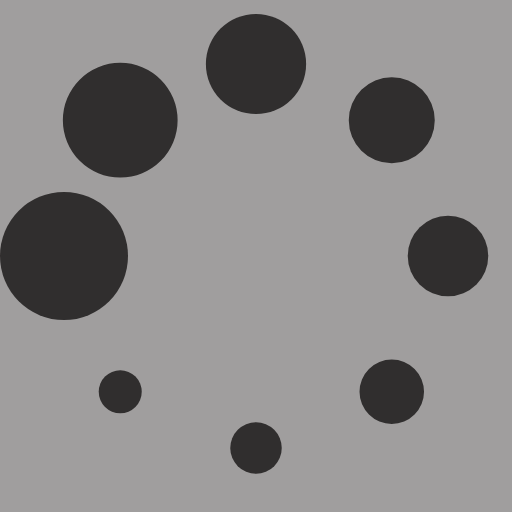
t = 0.00 s
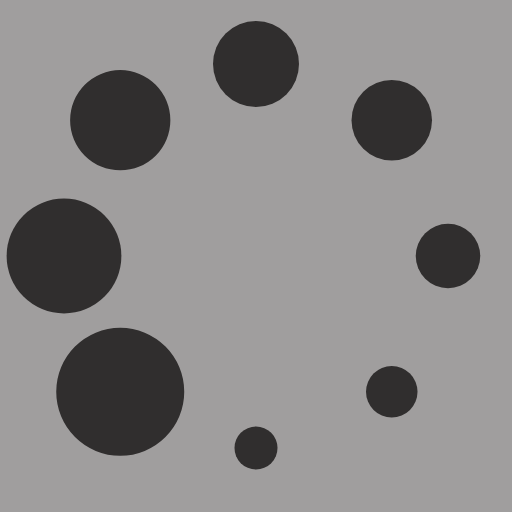
t = 0.13 s
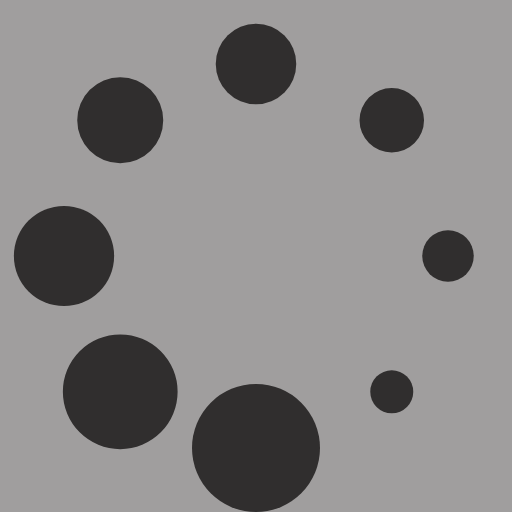
t = 0.23 s
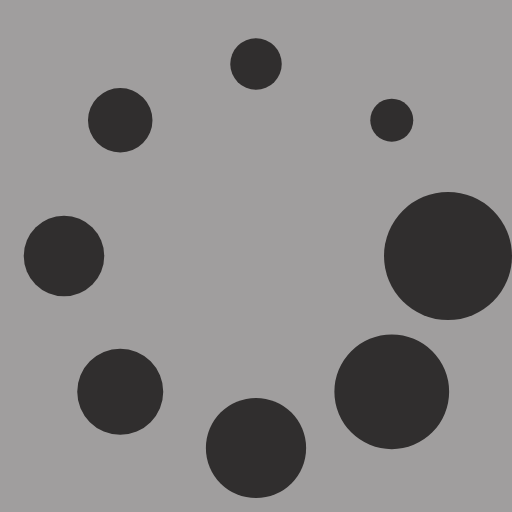
t = 0.36 s
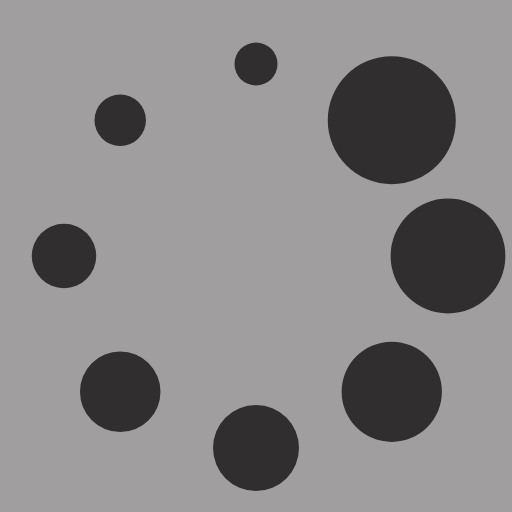
t = 0.49 s
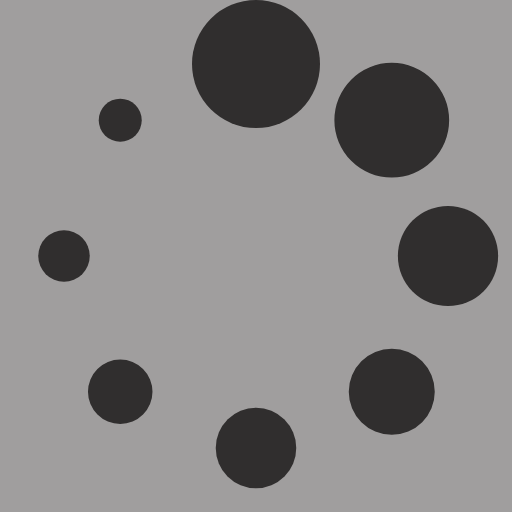
t = 0.59 s

The animated SVG that drew these frames (rendered in a browser with its animation timeline set to each time). Animation: 1 SMIL element (animateTransform=1); one cycle of 0.72 s, repeats indefinitely.

<?xml version="1.0" encoding="UTF-8" standalone="no"?><svg xmlns:svg="http://www.w3.org/2000/svg" xmlns="http://www.w3.org/2000/svg" xmlns:xlink="http://www.w3.org/1999/xlink" version="1.0" width="64px" height="64px" viewBox="0 0 128 128" xml:space="preserve"><rect x="0" y="0" width="100%" height="100%" fill="#a09e9e" /><g><circle cx="16" cy="64" r="16" fill="#302e2e"/><circle cx="16" cy="64" r="14.344" fill="#302e2e" transform="rotate(45 64 64)"/><circle cx="16" cy="64" r="12.531" fill="#302e2e" transform="rotate(90 64 64)"/><circle cx="16" cy="64" r="10.75" fill="#302e2e" transform="rotate(135 64 64)"/><circle cx="16" cy="64" r="10.063" fill="#302e2e" transform="rotate(180 64 64)"/><circle cx="16" cy="64" r="8.063" fill="#302e2e" transform="rotate(225 64 64)"/><circle cx="16" cy="64" r="6.438" fill="#302e2e" transform="rotate(270 64 64)"/><circle cx="16" cy="64" r="5.375" fill="#302e2e" transform="rotate(315 64 64)"/><animateTransform attributeName="transform" type="rotate" values="0 64 64;315 64 64;270 64 64;225 64 64;180 64 64;135 64 64;90 64 64;45 64 64" calcMode="discrete" dur="720ms" repeatCount="indefinite"></animateTransform></g></svg>
